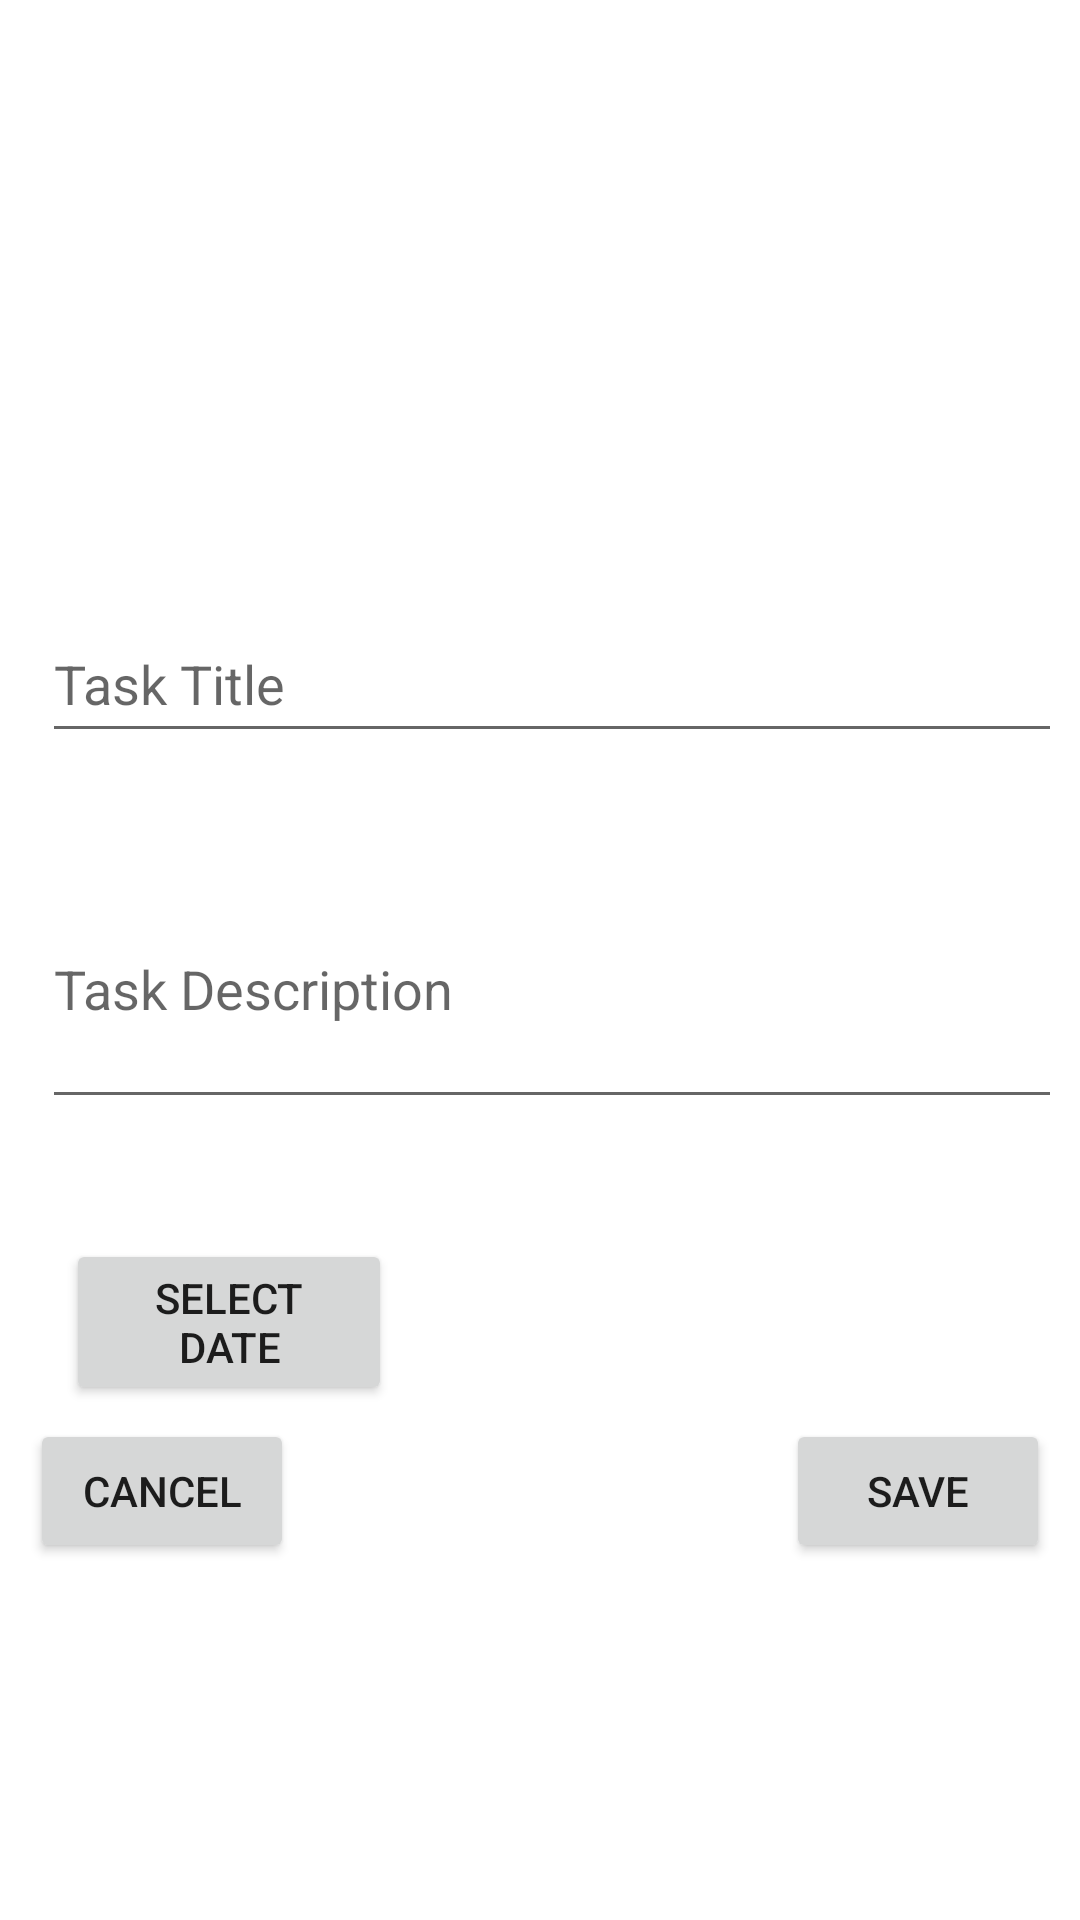

The Android layout XML behind this screen, and the referenced resources:
<!-- AndroidManifest.xml: application theme Theme.Proiect_dsdm -->
<!-- res/layout/fragment_add_task.xml -->
<?xml version="1.0" encoding="utf-8"?>
<androidx.constraintlayout.widget.ConstraintLayout xmlns:android="http://schemas.android.com/apk/res/android"
    xmlns:app="http://schemas.android.com/apk/res-auto"
    xmlns:tools="http://schemas.android.com/tools"
    android:layout_width="match_parent"
    android:layout_height="match_parent"
    android:padding="10dp">

    <EditText
        android:id="@+id/add_task_title"
        android:layout_width="381dp"
        android:layout_height="49dp"
        android:layout_marginStart="4dp"
        android:layout_marginTop="192dp"
        android:hint="Task Title"
        android:inputType="text"
        app:layout_constraintStart_toStartOf="parent"
        app:layout_constraintTop_toTopOf="parent" />

    <EditText
        android:id="@+id/add_task_description"
        android:layout_width="380dp"
        android:layout_height="90dp"
        android:layout_marginStart="4dp"
        android:layout_marginTop="32dp"
        android:hint="Task Description"
        android:inputType="textMultiLine"
        android:lines="3"
        app:layout_constraintStart_toStartOf="parent"
        app:layout_constraintTop_toBottomOf="@+id/add_task_title" />

    <LinearLayout
        android:layout_width="match_parent"
        android:layout_height="wrap_content"
        android:layout_marginTop="28dp"
        android:orientation="horizontal"
        app:layout_constraintEnd_toEndOf="parent"
        app:layout_constraintHorizontal_bias="0.0"
        app:layout_constraintStart_toStartOf="parent"
        app:layout_constraintTop_toBottomOf="@+id/add_task_description">

        <Button
            android:id="@+id/button_date"
            android:layout_width="wrap_content"
            android:layout_height="wrap_content"
            android:layout_marginStart="12dp"
            android:layout_marginTop="12dp"
            android:layout_marginEnd="10dp"
            android:layout_weight="1"
            android:text="Select Date" />

        <View
            android:layout_width="13dp"
            android:layout_height="match_parent"
            android:layout_weight="1" />

        <TextView
            android:id="@+id/text_view_date"
            android:layout_width="196dp"
            android:layout_height="match_parent"
            android:layout_marginStart="5dp"
            android:layout_marginTop="12dp"
            android:layout_weight="1" />

    </LinearLayout>

    <LinearLayout
        android:layout_width="match_parent"
        android:layout_height="wrap_content"
        android:layout_marginTop="100dp"
        android:orientation="horizontal"
        app:layout_constraintEnd_toEndOf="parent"
        app:layout_constraintHorizontal_bias="0.0"
        app:layout_constraintStart_toStartOf="parent"
        app:layout_constraintTop_toBottomOf="@+id/add_task_description">

        <Button
            android:id="@+id/cancel_add_task_button"
            android:layout_width="wrap_content"
            android:layout_height="wrap_content"
            android:text="Cancel" />

        <View
            android:layout_width="0dp"
            android:layout_height="0dp"
            android:layout_weight="1" />

        <Button
            android:id="@+id/save_new_task_button"
            android:layout_width="wrap_content"
            android:layout_height="wrap_content"
            android:text="Save" />

    </LinearLayout>

</androidx.constraintlayout.widget.ConstraintLayout>
<!-- resources referenced by this layout -->
<resources>
  <style name="Theme.Proiect_dsdm" parent="Theme.MaterialComponents.DayNight.DarkActionBar">
          
          <item name="colorPrimary">@color/purple_500</item>
          <item name="colorPrimaryVariant">@color/purple_700</item>
          <item name="colorOnPrimary">@color/white</item>
          
          <item name="colorSecondary">@color/teal_200</item>
          <item name="colorSecondaryVariant">@color/teal_700</item>
          <item name="colorOnSecondary">@color/black</item>
          
          <item name="android:statusBarColor">?attr/colorPrimaryVariant</item>
          
      </style>
  <!-- not gathered from this repository: default colours our renderer supplied (Android Studio template values) -->
  <color name="purple_500">#FF6200EE</color>
  <color name="purple_700">#FF3700B3</color>
  <color name="teal_200">#FF03DAC5</color>
  <color name="teal_700">#FF018786</color>
  <color name="black">#FF000000</color>
  <color name="white">#FFFFFFFF</color>
</resources>
